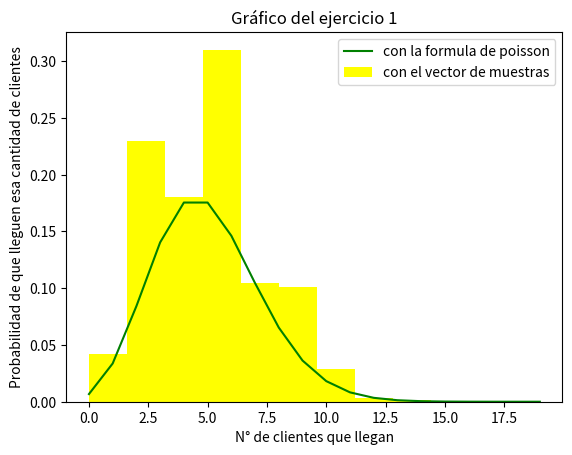

Recreate this plot in Python.
import numpy as np
from math import factorial
import matplotlib.pyplot as plt

#esta funcion me ayuda a calcular la probabilidad puntual de que ocurra un evento a traves de la distribucion de poisson
def poisson(esperanza, x):
    return ( np.exp(-esperanza) * esperanza ** x) / factorial(x)

#esto genera la distribución de poisson
muestra = np.random.poisson( 5, 10000 )

#en el siguiente segmento de codigo, calculo el porcentaje de frecuencia con el que aparece el numero 3
count = 0

for i in muestra:
    #simplemente cuento la cantidad de veces que aparecen
    if i == 3:
        count+=1

print( "con los datos simulados", count / 10000 )

print( "con la formula teorica", poisson( 5, 3 ) )

#aqui genero diferentes vectores para el histograma de la muestra de los 10000 numeros
frecuencias, bins = np.histogram(muestra)
porcentajes = frecuencias / len(muestra)

#aqui defino los clientes que llegan de forma teorica, para hacer una simulacion con la funcion poisson
clientes_teoricos = np.arange(0,20)
porcentaje_llegada = np.array([poisson( 5 , x ) for x in clientes_teoricos])

# Crear el gráfico de líneas
plt.hist( bins[:-1], bins, weights=porcentajes, color="yellow" )
plt.plot( clientes_teoricos, porcentaje_llegada, color="green" )

plt.legend( [ "con la formula de poisson", "con el vector de muestras"  ] )

# Añadir título y etiquetas a los ejes
plt.title("Gráfico del ejercicio 1")
plt.xlabel("N° de clientes que llegan")
plt.ylabel("Probabilidad de que lleguen esa cantidad de clientes")


# Mostrar el gráfico
plt.show()


